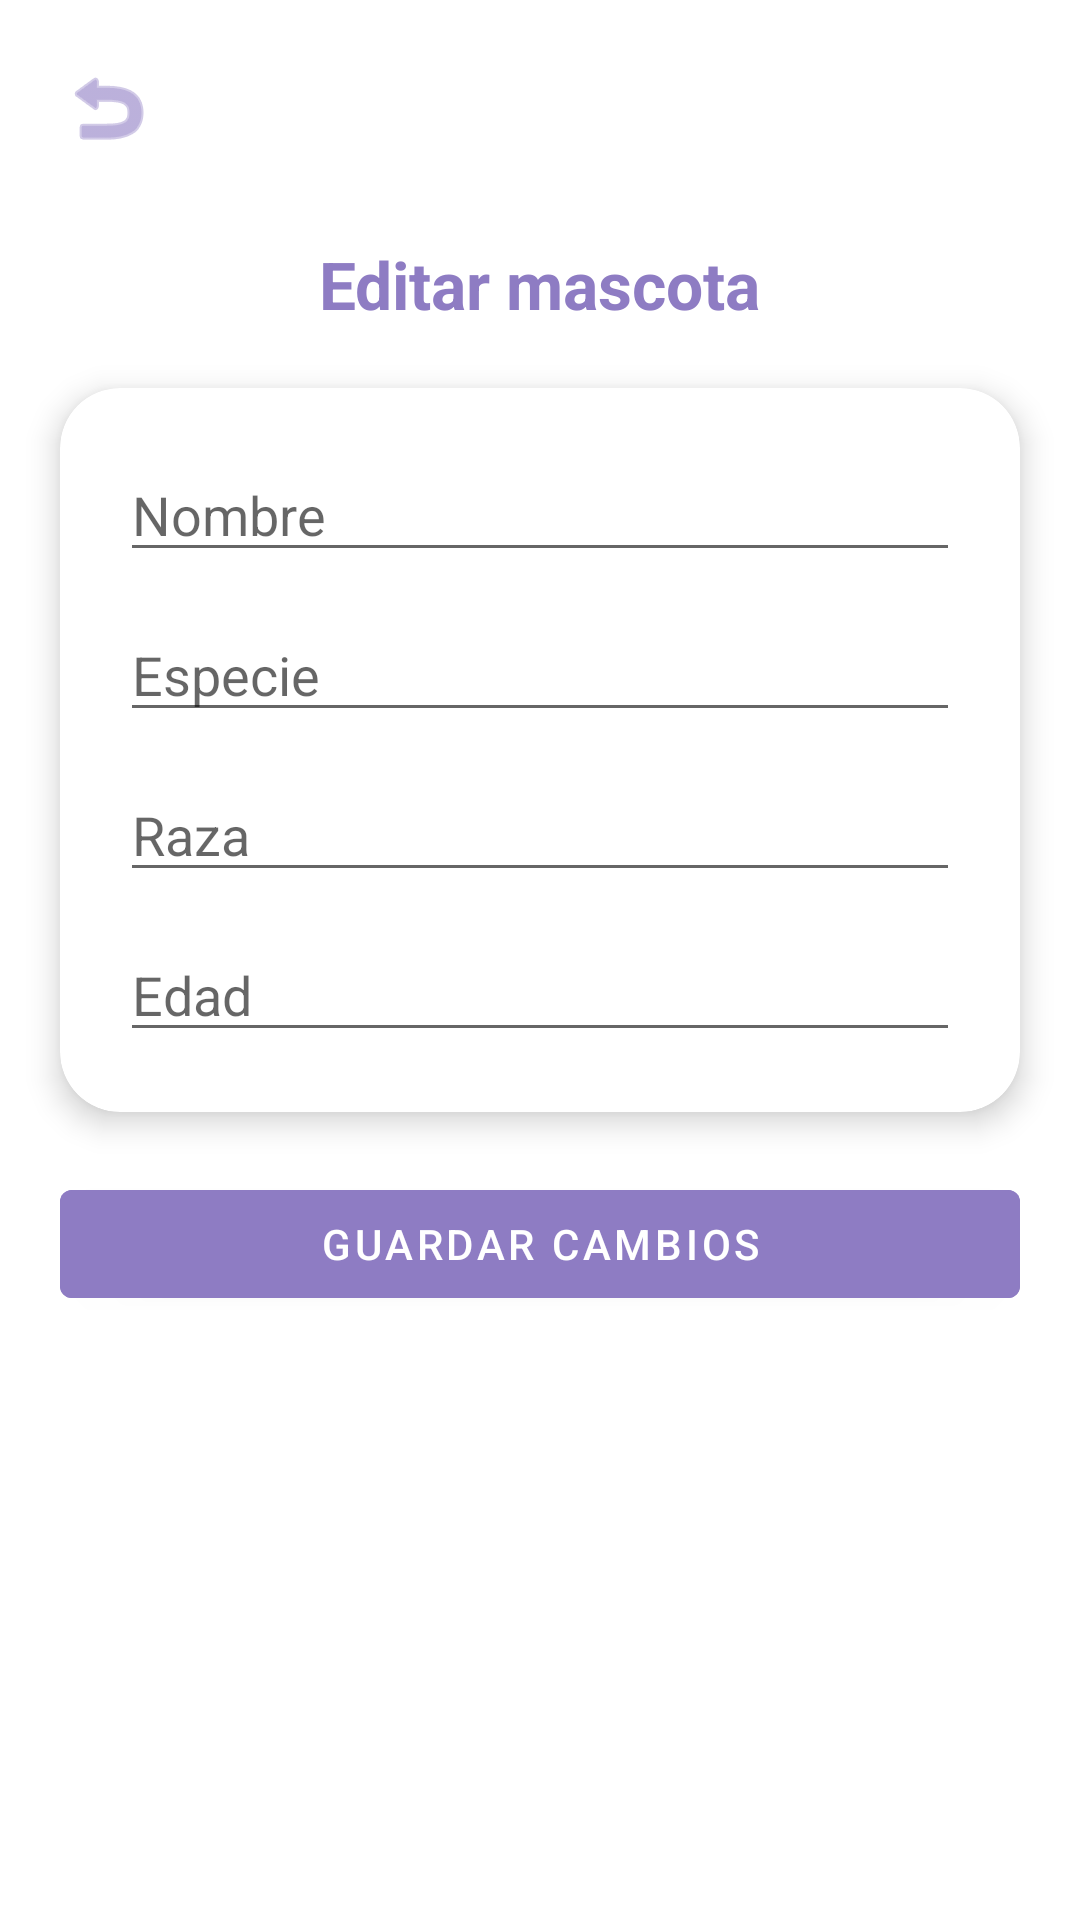

Here is an Android app screen rendered from its layout file. Give the layout XML and the strings, colors and styles it references.
<!-- AndroidManifest.xml: application theme Theme.VetApp -->
<!-- res/layout/activity_editar_mascota.xml -->
<?xml version="1.0" encoding="utf-8"?>
<androidx.constraintlayout.widget.ConstraintLayout
    xmlns:android="http://schemas.android.com/apk/res/android"
    xmlns:app="http://schemas.android.com/apk/res-auto"
    android:layout_width="match_parent"
    android:layout_height="match_parent"
    android:background="@android:color/white"
    android:fitsSystemWindows="true">

    
    <ImageButton
        android:id="@+id/btnBack"
        android:layout_width="40dp"
        android:layout_height="40dp"
        android:layout_margin="16dp"
        android:background="?attr/selectableItemBackgroundBorderless"
        android:contentDescription="@string/regresar"
        android:src="@android:drawable/ic_menu_revert"
        app:tint="#8E7CC3"
        app:layout_constraintStart_toStartOf="parent"
        app:layout_constraintTop_toTopOf="parent"/>

    
    <TextView
        android:id="@+id/tvTitulo"
        android:layout_width="wrap_content"
        android:layout_height="wrap_content"
        android:text="@string/editar_mascota"
        android:textSize="22sp"
        android:textStyle="bold"
        android:textColor="#8E7CC3"
        android:layout_marginTop="24dp"
        app:layout_constraintTop_toBottomOf="@id/btnBack"
        app:layout_constraintStart_toStartOf="parent"
        app:layout_constraintEnd_toEndOf="parent"/>

    
    <com.google.android.material.card.MaterialCardView
        android:id="@+id/cardEditarMascota"
        android:layout_width="0dp"
        android:layout_height="wrap_content"
        android:layout_margin="20dp"
        app:cardCornerRadius="20dp"
        app:cardElevation="6dp"
        app:layout_constraintTop_toBottomOf="@id/tvTitulo"
        app:layout_constraintStart_toStartOf="parent"
        app:layout_constraintEnd_toEndOf="parent">

        <LinearLayout
            android:layout_width="match_parent"
            android:layout_height="wrap_content"
            android:orientation="vertical"
            android:padding="20dp">

            <EditText
                android:id="@+id/etNombre"
                android:layout_width="match_parent"
                android:layout_height="wrap_content"
                android:hint="@string/nombre"
                android:inputType="textPersonName"
                android:autofillHints="name"
                android:textColor="#8E7CC3"/>

            <EditText
                android:id="@+id/etEspecie"
                android:layout_width="match_parent"
                android:layout_height="wrap_content"
                android:hint="@string/especie"
                android:inputType="text"
                android:autofillHints="none"
                android:textColor="#8E7CC3"
                android:layout_marginTop="12dp"/>

            <EditText
                android:id="@+id/etRaza"
                android:layout_width="match_parent"
                android:layout_height="wrap_content"
                android:hint="@string/raza"
                android:inputType="text"
                android:autofillHints="none"
                android:textColor="#8E7CC3"
                android:layout_marginTop="12dp"/>

            <EditText
                android:id="@+id/etEdad"
                android:layout_width="match_parent"
                android:layout_height="wrap_content"
                android:hint="@string/edad"
                android:inputType="number"
                android:maxLength="2"
                android:autofillHints="none"
                android:textColor="#8E7CC3"
                android:layout_marginTop="12dp"/>

        </LinearLayout>
    </com.google.android.material.card.MaterialCardView>

    
    <com.google.android.material.button.MaterialButton
        android:id="@+id/btnGuardar"
        android:layout_width="0dp"
        android:layout_height="wrap_content"
        android:text="@string/guardar_cambios"
        android:textColor="@android:color/white"
        android:backgroundTint="#8E7CC3"
        android:layout_margin="20dp"
        app:layout_constraintTop_toBottomOf="@id/cardEditarMascota"
        app:layout_constraintStart_toStartOf="parent"
        app:layout_constraintEnd_toEndOf="parent"/>

</androidx.constraintlayout.widget.ConstraintLayout>
<!-- resources referenced by this layout -->
<resources>
  <string name="edad">Edad</string>
  <string name="editar_mascota">Editar mascota</string>
  <string name="especie">Especie</string>
  <string name="guardar_cambios">Guardar cambios</string>
  <string name="nombre">Nombre</string>
  <string name="raza">Raza</string>
  <string name="regresar">Regresar</string>
  <style name="Theme.VetApp" parent="Theme.MaterialComponents.DayNight.NoActionBar">
  
          
          <item name="colorPrimary">@color/morado</item>
          <item name="colorPrimaryVariant">@color/morado</item>
          <item name="colorOnPrimary">@color/white</item>
  
          <item name="colorOnSurface">#9E9E9E</item>
          <item name="placeholderTextColor">#9E9E9E</item>
  
          
          <item name="android:windowBackground">@color/white</item>
  
      </style>
  <color name="morado">#8E7CC3</color>
  <color name="white">#FFFFFFFF</color>
</resources>
